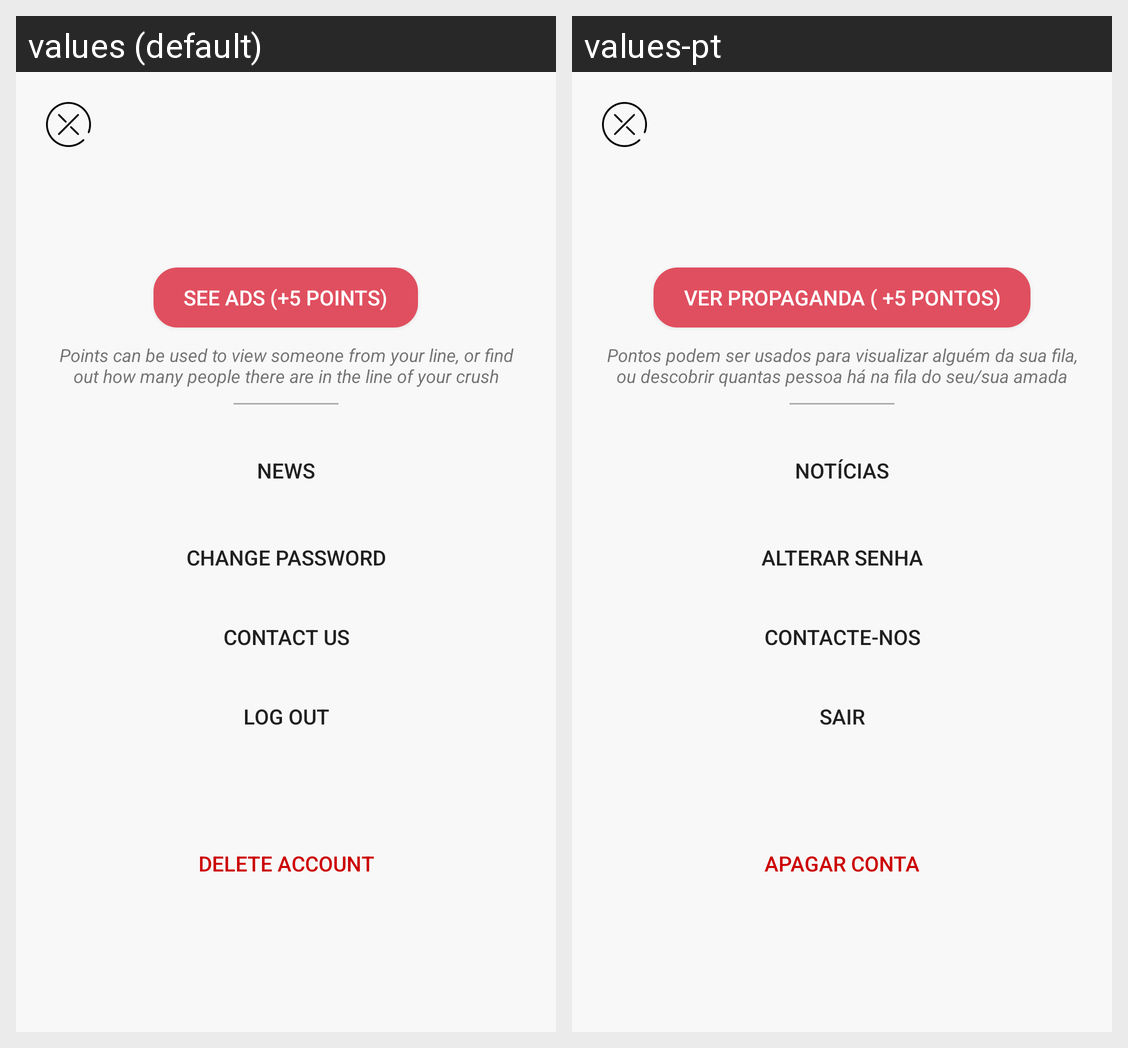

Translations of the strings shown on this Android screen, per locale in the grid:
Android screen res/layout/activity_menu.xml rendered under 2 locales, left to right: values (default), values-pt. Device: Nexus 5 (rendered at 1080×1920; each locale shown at half size, 540×960, under a caption strip naming it); theme AppTheme.
Strings drawn on this screen, with the default value and each locale's value (text and hints the layout hard-codes, and strings that could not be matched under every locale, appear in the picture but are not listed):

watch_video
  values: see ads (+5 points)
  values-pt: ver propaganda ( +5 pontos)

video_description
  values: Points can be used to view someone from your line, or find out how many people there are in the line of your crush
  values-pt: Pontos podem ser usados para visualizar alguém da sua fila, ou descobrir quantas pessoa há na fila do seu/sua amada

news
  values: NEWS
  values-pt: NOTÍCIAS

change_password
  values: change password
  values-pt: alterar senha

contact
  values: contact us
  values-pt: contacte-nos

log_out
  values: Log Out
  values-pt: sair

delete_account
  values: Delete Account
  values-pt: apagar conta
